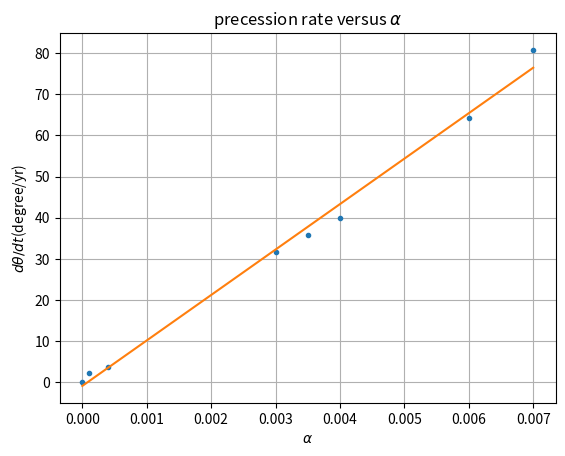

Here is the Python script that generated this plot:
import matplotlib.pyplot as plt  
from mpl_toolkits.mplot3d import Axes3D
import numpy as np
import pylab as pl
import math
class solar:
    def __init__(self,x0=1,y0=0,vx=0,vy=2*math.pi,dt=0.001,dbeta=0,total_time=100,alpha=0):
        self.x=[x0]
        self.y=[y0]
        self.r=[math.sqrt(x0**2+y0**2)]
        self.vx=[vx]
        self.vy=[vy]
        self.dt=dt
        self.t=[0]
        self.tt=total_time
        self.db=dbeta
        self.a=alpha
    def run(self):
        while self.t[-1]<self.tt:
            self.vx.append(self.vx[-1]-4*math.pi**2*self.x[-1]*(1+self.a/(self.r[-1]**2))/self.r[-1]**(3+self.db)*self.dt)
            self.vy.append(self.vy[-1]-4*math.pi**2*self.y[-1]*(1+self.a/(self.r[-1]**2))/self.r[-1]**(3+self.db)*self.dt)
            self.x.append(self.x[-1]+self.vx[-1]*self.dt)
            self.y.append(self.y[-1]+self.vy[-1]*self.dt)
            self.r.append(math.sqrt(self.x[-1]**2+self.y[-1]**2))
            self.t.append(self.t[-1]+self.dt)
    def show(self):
        pl.title("simulation of elliptical orbit")
        pl.xlabel("x")
        pl.ylabel("y")
        pl.xlim(-1,1)
        pl.ylim(-1,1)
        pl.plot(self.x, self.y,label="$\\beta$ =%.3f"%(2+self.db))  
        pl.legend()
        pl.grid(True)
        pl.show()
    def show_(self):
        vs=[10.061,7.405,6.283,5.096,2.755,2.034,1.434,1.146]
        rs=[0.39,0.72,1.00,1.52,5.20,9.54,19.19,30.06]
        names=['mercury','venus','earth','mars','jupiter','saturn','uranus','neptune']
        fig = plt.figure()  
        ax = fig.add_subplot(111, projection='3d') 
        plt.title("solar system")
        plt.xlabel("x")
        plt.ylabel("y")
        for i in range(len(vs)):
            a=solar(vy=vs[i],x0=rs[i])
            a.run()
            ax.plot(a.x, a.y,label=names[i]) 
        plt.legend()
        plt.show()
'''
#show the whole solar system  
a=solar()
a.run()
a.show_()
#the inverse square law and the stabiliity of planetary orbits
b=solar(dbeta=0.1,vy=5)
b.run()
b.show()
#precession of the perihelon of mercury
class precession(solar):
    def m_run(self):
        _alphas=[0.0001,0.0004,0.003,0.0035,0.004,0.006,0.007]
        omegas=[]
        for i in _alphas:
            a=solar(x0=0.39,vy=10.061,total_time=100,alpha=i)
            a.run()
            _min=1
            _j=0
            for j in range(len(a.r)):
                if a.r[j]<_min:
                    _min=a.r[j]
                    _j=j
            min_r=a.r[_j]+(a.r[_j-1]-a.r[_j])/2
            temp_theta=[]
            temp_t=[]
            for k in range(len(a.r)):
                if a.r[k]<min_r:
                    temp_theta.append(math.asin(a.x[k]/a.r[k])*360/2/math.pi)
                    temp_t.append(a.t[k])
            omegas.append((temp_theta[3]-temp_theta[2])/(temp_t[3]-temp_t[2]))
        print(omegas)
test=precession()
test.m_run()
'''
#线性拟合，列表_omegas中的数据为test的运行结果
_alphas=[0,0.0001,0.0004,0.003,0.0035,0.004,0.006,0.007]
_omegas=[0,2.1360957657207646,3.79859101235552, 31.586827548752012, 35.67506491602629,\
 39.82020809760321,64.21130592694833, 80.79924387065746]
pl.plot(_alphas,_omegas,'.')
z=np.polyfit(_alphas,_omegas,1)
p=np.poly1d(z)
print(z)
print(p)
linspx=np.linspace(0,0.007)
linspy=z[0]*linspx+z[1]
pl.title('precession rate versus $\\alpha$')
pl.xlabel("$\\alpha$")
pl.ylabel("$d\\theta /dt$(degree/yr)")
pl.plot(linspx,linspy)
pl.grid(True)
